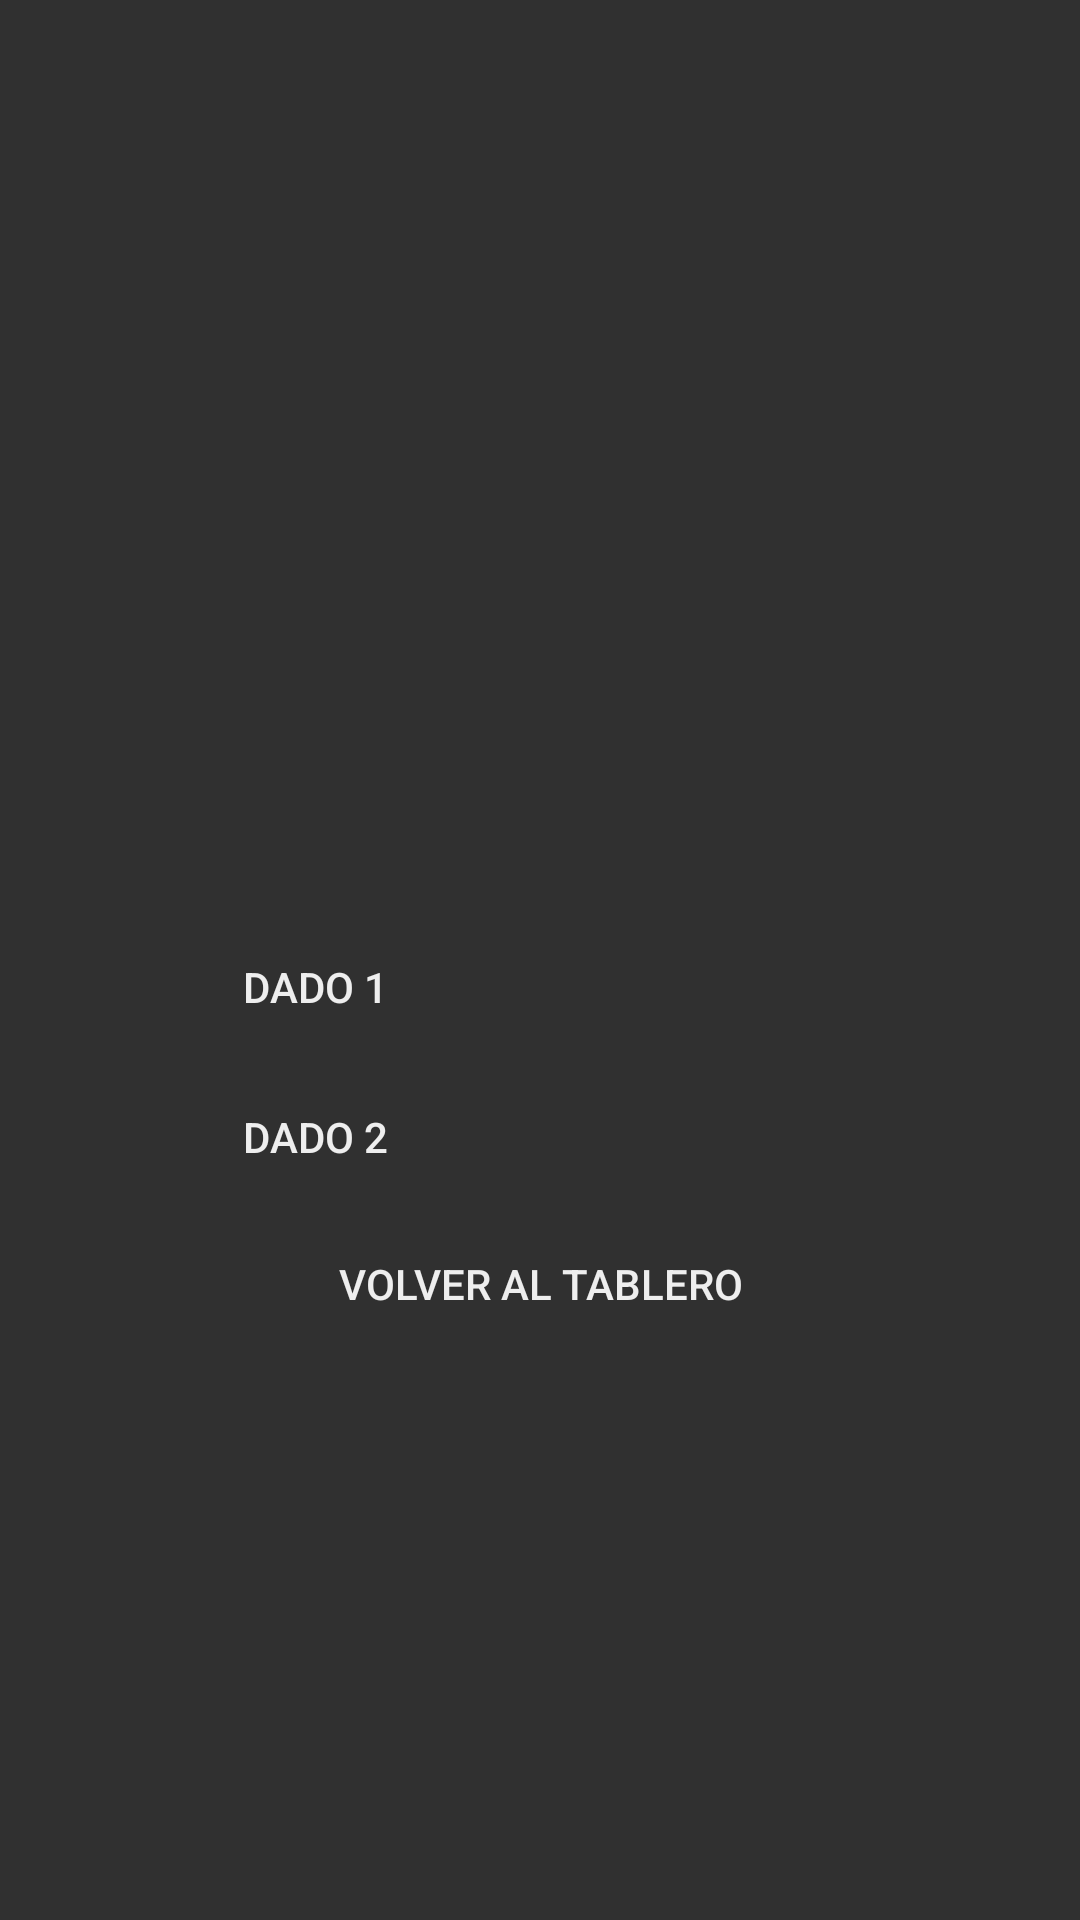

Write the Android layout XML for this screen, with the resource values it uses.
<!-- AndroidManifest.xml: application theme AppTheme -->
<!-- res/layout/activity_duelo.xml -->
<LinearLayout xmlns:android="http://schemas.android.com/apk/res/android"
    xmlns:tools="http://schemas.android.com/tools"
    android:layout_width="match_parent"
    android:layout_height="match_parent"
    android:gravity="center"
    android:orientation="vertical"
    android:background="?attr/backgroundColor"

    tools:context="com.example.cokepedreira.ocalimochoapp.MimicaActivity">


    <ImageView
        android:id="@+id/imagenduelo"
        android:layout_width="100dp"
        android:layout_height="100dp"
        android:contentDescription="Imagen de duelo"
        android:gravity="start" />

    <LinearLayout xmlns:android="http://schemas.android.com/apk/res/android"
        android:layout_width="match_parent"
        android:layout_height="wrap_content"
        android:layout_alignParentTop="true"
        android:layout_marginTop="16dp"
        android:gravity="center"
        android:orientation="horizontal">

        <Button
            android:id="@+id/dado1"
            style="?android:attr/borderlessButtonStyle"
            android:layout_width="150dp"
            android:layout_height="50dp"
            android:gravity="center"
            android:onClick="tirardado1"
            android:text="DADO 1"
            android:textColor="?attr/textColor"
            android:textSize="14sp" />

        <TextView
            android:id="@+id/resultado1"
            android:layout_width="150dp"
            android:layout_height="50dp"
            android:gravity="center"
            android:textColor="?attr/textColor"
            android:textSize="16sp" />

    </LinearLayout>

    <LinearLayout xmlns:android="http://schemas.android.com/apk/res/android"
        android:layout_width="match_parent"
        android:layout_height="wrap_content"
        android:layout_alignParentTop="true"
        android:gravity="center"
        android:orientation="horizontal">

        <Button
            android:id="@+id/dado2"
            style="?android:attr/borderlessButtonStyle"
            android:layout_width="150dp"
            android:layout_height="50dp"
            android:gravity="center"
            android:onClick="tirardado2"
            android:text="DADO 2"
            android:textColor="?attr/textColor"
            android:textSize="14sp" />


        <TextView
            android:id="@+id/resultado2"
            android:layout_width="150dp"
            android:layout_height="50dp"
            android:gravity="center"
            android:textColor="?attr/textColor"
            android:textSize="16sp" />
    </LinearLayout>


    <Button
        android:id="@+id/continuar"
        style="?android:attr/borderlessButtonStyle"
        android:layout_width="wrap_content"
        android:layout_height="wrap_content"
        android:onClick="volverTablero"
        android:text="VOLVER AL TABLERO"
        android:textColor="?attr/textColor"

        android:textSize="14sp" />


</LinearLayout>
<!-- resources referenced by this layout -->
<resources>
  <style name="AppTheme" parent="Theme.AppCompat">
          <item name="colorAccent">@color/ColorAccent</item>
          <item name="colorPrimary">@color/ColorPrimary</item>
          <item name="colorPrimaryDark">@color/ColorPrimaryDark</item>
          <item name="cardColor">#616161</item>
          <item name="backgroundColor">#303030</item>
          <item name="textColor">#EEEEEE</item>
      </style>
  <color name="ColorAccent">#009688</color>
  <color name="ColorPrimary">#4527a0</color>
  <color name="ColorPrimaryDark">#311b92</color>
</resources>
